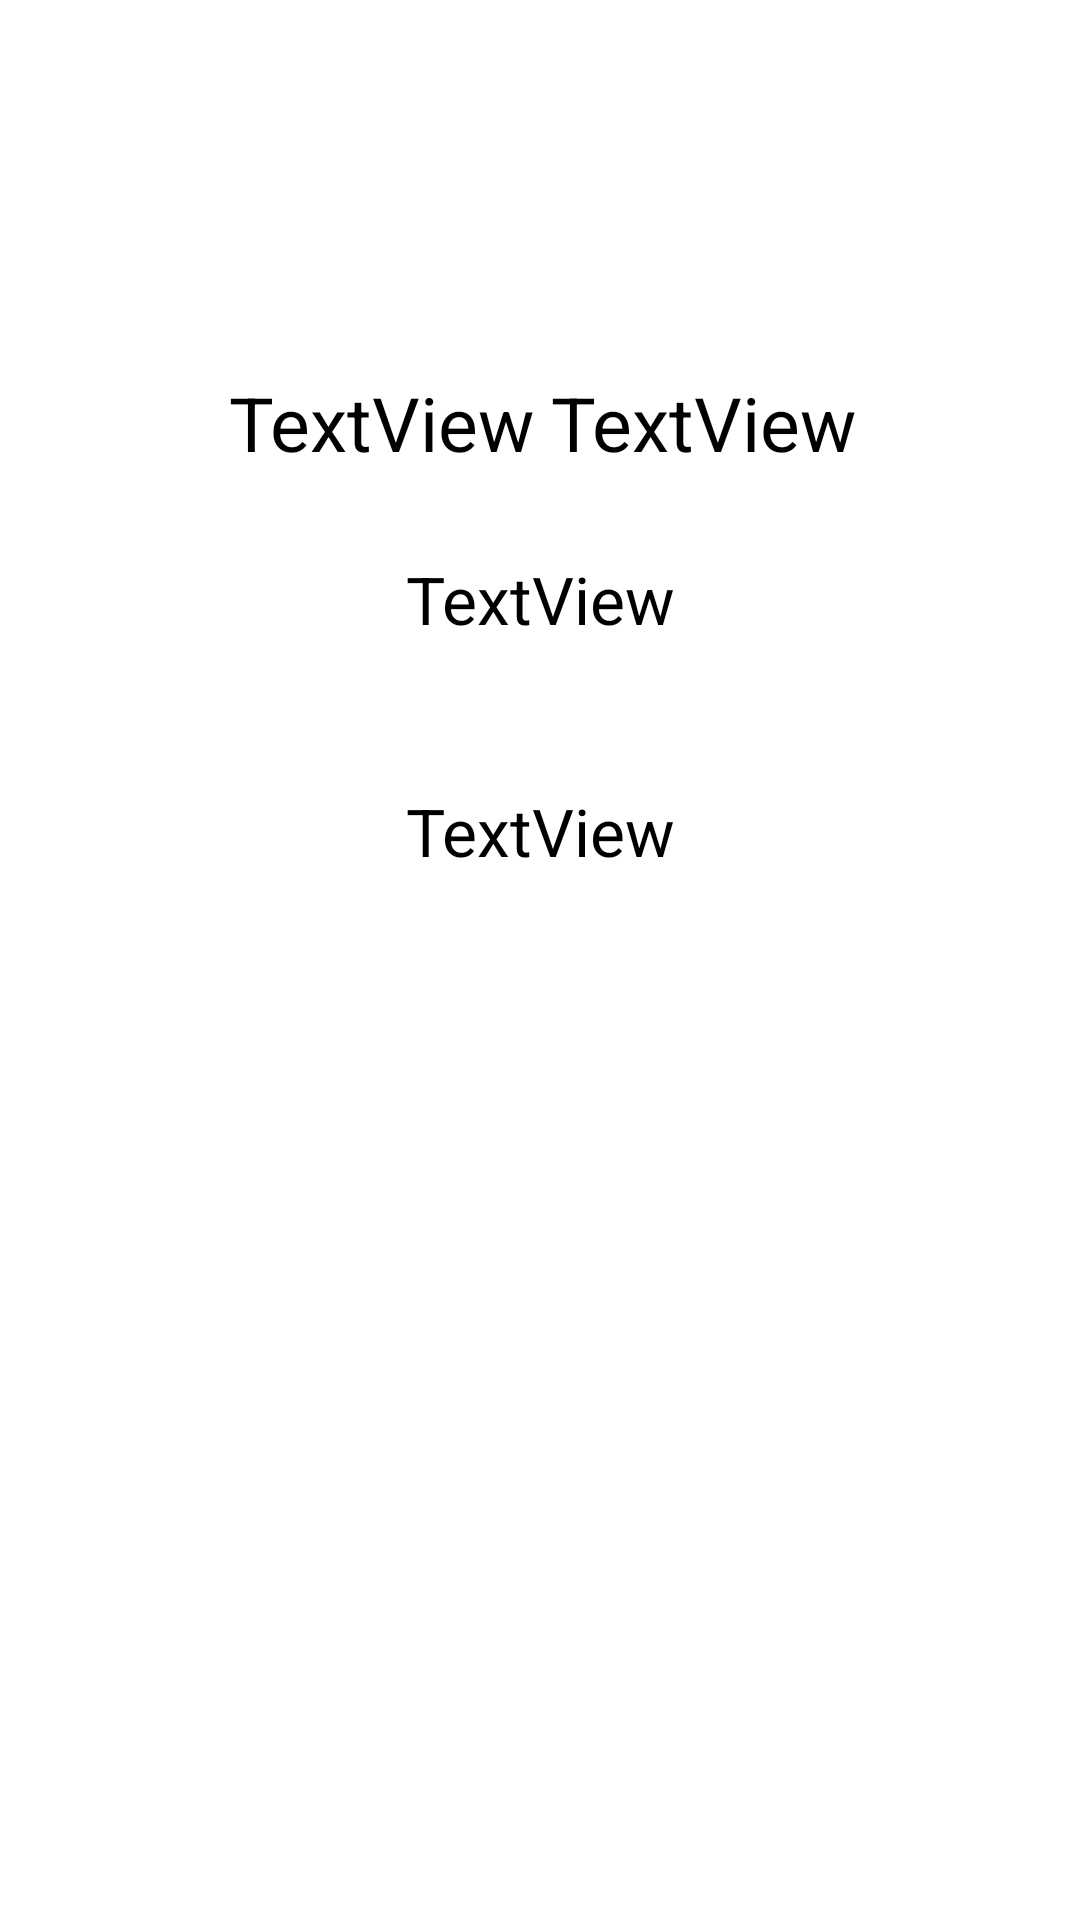

This screen was rendered from an Android layout file. Write that file and the resources it references.
<!-- AndroidManifest.xml: application theme Theme.TP_3 -->
<!-- res/layout/detaileddata.xml -->
<?xml version="1.0" encoding="utf-8"?>
<androidx.constraintlayout.widget.ConstraintLayout xmlns:android="http://schemas.android.com/apk/res/android"
    xmlns:app="http://schemas.android.com/apk/res-auto"
    xmlns:tools="http://schemas.android.com/tools"
    android:layout_width="match_parent"
    android:layout_height="match_parent">

    <ImageView
        android:id="@+id/imageViewProfil"
        android:layout_width="wrap_content"
        android:layout_height="wrap_content"
        android:layout_marginTop="44dp"
        app:layout_constraintEnd_toEndOf="parent"
        app:layout_constraintHorizontal_bias="0.498"
        app:layout_constraintStart_toStartOf="parent"
        app:layout_constraintTop_toTopOf="parent"
        app:srcCompat="@drawable/ic_launcher_foreground" />

    <TextView
        android:id="@+id/textViewNomProfil"
        android:layout_width="wrap_content"
        android:layout_height="wrap_content"
        android:layout_marginStart="40dp"
        android:layout_marginTop="80dp"
        android:layout_marginEnd="20dp"
        android:text="TextView"
        android:textColor="#000000"
        android:textSize="25sp"
        app:layout_constraintEnd_toEndOf="parent"
        app:layout_constraintHorizontal_bias="0.184"
        app:layout_constraintStart_toStartOf="parent"
        app:layout_constraintTop_toBottomOf="@+id/imageViewProfil" />

    <TextView
        android:id="@+id/textViewPrenomProfil"
        android:layout_width="wrap_content"
        android:layout_height="wrap_content"
        android:layout_marginStart="20dp"
        android:layout_marginTop="80dp"
        android:layout_marginEnd="40dp"
        android:text="TextView"
        android:textColor="#000000"
        android:textSize="25sp"
        app:layout_constraintEnd_toEndOf="parent"
        app:layout_constraintHorizontal_bias="0.827"
        app:layout_constraintStart_toStartOf="parent"
        app:layout_constraintTop_toBottomOf="@+id/imageViewProfil" />

    <TextView
        android:id="@+id/textViewNumeroProfil"
        android:layout_width="wrap_content"
        android:layout_height="wrap_content"
        android:text="TextView"
        app:layout_constraintBottom_toTopOf="@+id/textViewDateProfil"
        app:layout_constraintEnd_toEndOf="parent"
        app:layout_constraintHorizontal_bias="0.501"
        app:layout_constraintStart_toStartOf="parent"
        app:layout_constraintTop_toBottomOf="@+id/imageViewProfil"
        app:layout_constraintVertical_bias="0.746"
        android:textSize="22sp"
        android:textColor="#000000"
        />

    <TextView
        android:id="@+id/textViewDateProfil"
        android:layout_width="wrap_content"
        android:layout_height="wrap_content"
        android:text="TextView"
        app:layout_constraintBottom_toBottomOf="parent"
        app:layout_constraintEnd_toEndOf="parent"
        app:layout_constraintHorizontal_bias="0.501"
        app:layout_constraintStart_toStartOf="parent"
        app:layout_constraintTop_toBottomOf="@+id/imageViewProfil"
        app:layout_constraintVertical_bias="0.385"
        android:textSize="22sp"
        android:textColor="#000000"
        />
</androidx.constraintlayout.widget.ConstraintLayout>
<!-- resources referenced by this layout -->
<resources>
  <style name="Theme.TP_3" parent="Theme.MaterialComponents.DayNight.DarkActionBar">
          
          <item name="colorPrimary">@color/purple_500</item>
          <item name="colorPrimaryVariant">@color/purple_700</item>
          <item name="colorOnPrimary">@color/white</item>
          
          <item name="colorSecondary">@color/teal_200</item>
          <item name="colorSecondaryVariant">@color/teal_700</item>
          <item name="colorOnSecondary">@color/black</item>
          
          <item name="android:statusBarColor" tools:targetApi="l">?attr/colorPrimaryVariant</item>
          
      </style>
  <!-- not gathered from this repository: default colours our renderer supplied (Android Studio template values) -->
  <color name="purple_500">#FF6200EE</color>
  <color name="purple_700">#FF3700B3</color>
  <color name="teal_200">#FF03DAC5</color>
  <color name="teal_700">#FF018786</color>
  <color name="black">#FF000000</color>
  <color name="white">#FFFFFFFF</color>
</resources>
